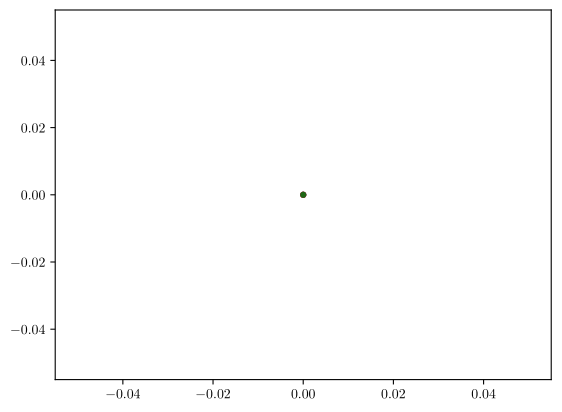

Source code (Python):
import numpy as np
import matplotlib.pyplot as plt
from matplotlib import colors

import matplotlib

matplotlib.use("pgf")
matplotlib.rcParams.update({
    "pgf.texsystem": "pdflatex",
    'font.family': 'serif',
    'text.usetex': True,
    'pgf.rcfonts': False,
})
'''
hdict=[[692.7,514.36,343.52,696.42],
       [5399.28,5194.1,4309.78,5103.02],
       [1071.84,1592.0,1920.72,872.44]]

labels=[(3,2),(4,2),(5,2),'Dynamic']
x = np.arange(len(labels))  # the label locations
width = 0.2  # the width of the bars

fig, ax = plt.subplots()
rects1 = ax.bar(x-width, hdict[0], width, label='Infections')
rects2 = ax.bar(x, hdict[1], width, label='Quarantined Days')
rects4 = ax.bar(x+width, hdict[2], width, label='False Positives')

# Add some text for labels, title and custom x-axis tick labels, etc.
ax.set_ylabel('Pooling Strategy')
ax.set_xlabel('Cumulative Total')
ax.set_title('Comparision of different pooling strategies')

ax.set_xticks(x)
ax.set_xticklabels(labels)
ax.legend()

fig.tight_layout()
plt.show()
plt.savefig('comparision.pgf')

'''
import matplotlib.pyplot as plt
from matplotlib import colors

import matplotlib

matplotlib.use("pgf")
matplotlib.rcParams.update({
    "pgf.texsystem": "pdflatex",
    'font.family': 'serif',
    'text.usetex': True,
    'pgf.rcfonts': False,
})

def legend():
  color_list={(1,1):'cyan',(2,1):'blue',(3,2):'grey',(4,2):'pink',(5,2):'orange',(5,3):'red',(6,2):'purple',(6,3):'green'}
  fig,ax=plt.subplots()
  points=[]
  for c in color_list.keys():
    points.append(ax.scatter(0,0,color=color_list[c],s=20,alpha=0.8,edgecolors='none'))
  legendFig = plt.figure("Legend plot")
  legendFig.legend(points, color_list.keys(), loc='center')
  legendFig.savefig('legend.pgf')

legend()

def plot(X,Y,Z,title='',xlabl='',ylabl=''):
  color_list={(1,1):'cyan',(2,1):'blue',(3,2):'green',(4,2):'pink',(5,2):'orange',(5,3):'red',(6,2):'purple',(6,3):'grey'}
  fig,ax=plt.subplots()
  for i in range(len(X)):
    ax.scatter(X[i],Y[i],color=color_list[Z[i]],s=20,alpha=0.8,edgecolors='none')
  #ax.legend(color_list.keys())
  #ax.grid(True)
  plt.xlabel(xlabl)
  plt.ylabel(ylabl)
  plt.title(title)
  plt.show()

# import matplotlib
#
# matplotlib.use("pgf")
# matplotlib.rcParams.update({
#     "pgf.texsystem": "pdflatex",
#     'font.family': 'serif',
#     'text.usetex': True,
#     'pgf.rcfonts': False,
# })

# X = [0, 0, 0, 0, 0, 0, 0, 0, 0, 0, 1, 1, 1, 1, 1, 1, 1, 1, 1, 1, 2, 2, 2, 2, 2, 2, 2, 2, 2, 2, 3, 3, 3, 3, 3, 3, 3, 3, 3, 3, 4, 4, 4, 4, 4, 4, 4, 4, 4, 4]
# Y = [100, 120, 140, 160, 180, 200, 220, 240, 260, 280, 100, 120, 140, 160, 180, 200, 220, 240, 260, 280, 100, 120, 140, 160, 180, 200, 220, 240, 260, 280, 100, 120, 140, 160, 180, 200, 220, 240, 260, 280, 100, 120, 140, 160, 180, 200, 220, 240, 260, 280]
# Z = [(6, 2), (6, 2), (6, 2), (6, 2), (6, 2), (6, 2), (5, 2), (4, 2), (5, 2), (3, 2), (1, 1), (3, 2), (6, 2), (6, 2), (6, 2), (6, 2), (6, 2), (6, 2), (6, 2), (6, 2), (1, 1), (1, 1), (1, 1), (1, 1), (6, 2), (6, 2), (6, 2), (6, 2), (6, 2), (6, 2), (1, 1), (1, 1), (1, 1), (1, 1), (1, 1), (1, 1), (5, 2), (6, 2), (6, 2), (6, 2), (1, 1), (1, 1), (1, 1), (1, 1), (1, 1), (1, 1), (1, 1), (6, 2), (6, 2), (6, 2)]
# plot(X,Y,Z,"Optimal pooling strategy given number of tests and period for testing","Gap between testing periods","Tests per testing period")
# plt.savefig('tests_no_gap'+'.pgf')
# #***Optimal pooling strategy given Beta and Gamma***
# #Rate of Infection(Beta)
# X=[0.02, 0.02, 0.02, 0.02, 0.02, 0.02, 0.02, 0.02, 0.02, 0.02, 0.05, 0.05, 0.05, 0.05, 0.05, 0.05, 0.05, 0.05, 0.05, 0.05, 0.08, 0.08, 0.08, 0.08, 0.08, 0.08, 0.08, 0.08, 0.08, 0.08, 0.11, 0.11, 0.11, 0.11, 0.11, 0.11, 0.11, 0.11, 0.11, 0.11, 0.14, 0.14, 0.14, 0.14, 0.14, 0.14, 0.14, 0.14, 0.14, 0.14, 0.17, 0.17, 0.17, 0.17, 0.17, 0.17, 0.17, 0.17, 0.17, 0.17, 0.2, 0.2, 0.2, 0.2, 0.2, 0.2, 0.2, 0.2, 0.2, 0.2, 0.23, 0.23, 0.23, 0.23, 0.23, 0.23, 0.23, 0.23, 0.23, 0.23, 0.26, 0.26, 0.26, 0.26, 0.26, 0.26, 0.26, 0.26, 0.26, 0.26, 0.29, 0.29, 0.29, 0.29, 0.29, 0.29, 0.29, 0.29, 0.29, 0.29]
# #Rate of Recovery(Gamma)
# Y=[0.02, 0.05, 0.08, 0.11, 0.14, 0.17, 0.2, 0.23, 0.26, 0.29, 0.02, 0.05, 0.08, 0.11, 0.14, 0.17, 0.2, 0.23, 0.26, 0.29, 0.02, 0.05, 0.08, 0.11, 0.14, 0.17, 0.2, 0.23, 0.26, 0.29, 0.02, 0.05, 0.08, 0.11, 0.14, 0.17, 0.2, 0.23, 0.26, 0.29, 0.02, 0.05, 0.08, 0.11, 0.14, 0.17, 0.2, 0.23, 0.26, 0.29, 0.02, 0.05, 0.08, 0.11, 0.14, 0.17, 0.2, 0.23, 0.26, 0.29, 0.02, 0.05, 0.08, 0.11, 0.14, 0.17, 0.2, 0.23, 0.26, 0.29, 0.02, 0.05, 0.08, 0.11, 0.14, 0.17, 0.2, 0.23, 0.26, 0.29, 0.02, 0.05, 0.08, 0.11, 0.14, 0.17, 0.2, 0.23, 0.26, 0.29, 0.02, 0.05, 0.08, 0.11, 0.14, 0.17, 0.2, 0.23, 0.26, 0.29]
# Z=[(5, 3), (5, 3), (5, 3), (5, 3), (5, 3), (5, 3), (5, 3), (5, 3), (5, 3), (5, 3), (5, 3), (5, 3), (5, 3), (5, 3), (5, 3), (5, 3), (5, 3), (5, 3), (5, 3), (5, 3), (3, 2), (5, 3), (5, 3), (5, 3), (5, 3), (5, 3), (5, 3), (5, 3), (5, 3), (5, 3), (4, 2), (6, 2), (5, 3), (6, 3), (6, 3), (5, 3), (5, 3), (5, 3), (5, 3), (5, 3), (5, 2), (6, 2), (6, 2), (5, 2), (4, 2), (6, 3), (6, 3), (5, 3), (5, 3), (5, 3), (1, 1), (6, 2), (6, 2), (6, 2), (6, 2), (6, 2), (6, 2), (6, 3), (5, 3), (6, 3), (1, 1), (1, 1), (6, 2), (6, 2), (6, 2), (6, 2), (6, 2), (5, 2), (6, 2), (6, 3), (1, 1), (1, 1), (1, 1), (6, 2), (6, 2), (6, 2), (6, 2), (6, 2), (6, 2), (6, 2), (1, 1), (1, 1), (1, 1), (1, 1), (6, 2), (6, 2), (6, 2), (6, 2), (6, 2), (6, 2), (1, 1), (1, 1), (1, 1), (1, 1), (1, 1), (1, 1), (6, 2), (6, 2), (6, 2), (6, 2)]
# plot(X,Y,Z,"Optimal pooling strategy given Beta and Gamma","Rate of Infection(Beta)","Rate of Recovery(Gamma) ")
# plt.savefig('beta_gamma'+'.pgf')
# #***Optimal pooling strategy given Turnaround and Restriction time***
# #Test result turnaround time
# X=[0, 0, 0, 0, 0, 0, 0, 0, 0, 0, 1, 1, 1, 1, 1, 1, 1, 1, 1, 1, 2, 2, 2, 2, 2, 2, 2, 2, 2, 2, 3, 3, 3, 3, 3, 3, 3, 3, 3, 3, 4, 4, 4, 4, 4, 4, 4, 4, 4, 4]
# #Positive agent restriction time
# Y=[3, 4, 5, 6, 7, 8, 9, 10, 11, 12, 3, 4, 5, 6, 7, 8, 9, 10, 11, 12, 3, 4, 5, 6, 7, 8, 9, 10, 11, 12, 3, 4, 5, 6, 7, 8, 9, 10, 11, 12, 3, 4, 5, 6, 7, 8, 9, 10, 11, 12]
# Z=[(6, 2), (6, 2), (6, 2), (6, 2), (6, 2), (6, 2), (6, 2), (6, 2), (6, 2), (6, 2), (1, 1), (1, 1), (1, 1), (1, 1), (1, 1), (1, 1), (1, 1), (1, 1), (3, 2), (3, 2), (1, 1), (1, 1), (1, 1), (1, 1), (1, 1), (1, 1), (1, 1), (1, 1), (1, 1), (1, 1), (1, 1), (1, 1), (1, 1), (1, 1), (1, 1), (1, 1), (1, 1), (1, 1), (1, 1), (1, 1), (1, 1), (1, 1), (1, 1), (1, 1), (1, 1), (1, 1), (1, 1), (1, 1), (1, 1), (1, 1)]
# plot(X,Y,Z,"Optimal pooling strategy given Turnaround and Restriction time","Test result turnaround time","Positive agent restriction time")
# plt.savefig('turnaround_restriction'+'.pgf')
# X=[0.0, 0.0, 0.0, 0.0, 0.0, 0.0, 0.0, 0.0, 0.0, 0.0, 0.03, 0.03, 0.03, 0.03, 0.03, 0.03, 0.03, 0.03, 0.03, 0.03, 0.06, 0.06, 0.06, 0.06, 0.06, 0.06, 0.06, 0.06, 0.06, 0.06, 0.09, 0.09, 0.09, 0.09, 0.09, 0.09, 0.09, 0.09, 0.09, 0.09, 0.12, 0.12, 0.12, 0.12, 0.12, 0.12, 0.12, 0.12, 0.12, 0.12, 0.15, 0.15, 0.15, 0.15, 0.15, 0.15, 0.15, 0.15, 0.15, 0.15, 0.18, 0.18, 0.18, 0.18, 0.18, 0.18, 0.18, 0.18, 0.18, 0.18, 0.21, 0.21, 0.21, 0.21, 0.21, 0.21, 0.21, 0.21, 0.21, 0.21, 0.24, 0.24, 0.24, 0.24, 0.24, 0.24, 0.24, 0.24, 0.24, 0.24, 0.27, 0.27, 0.27, 0.27, 0.27, 0.27, 0.27, 0.27, 0.27, 0.27]
# Y=[0.0, 0.03, 0.06, 0.09, 0.12, 0.15, 0.18, 0.21, 0.24, 0.27, 0.0, 0.03, 0.06, 0.09, 0.12, 0.15, 0.18, 0.21, 0.24, 0.27, 0.0, 0.03, 0.06, 0.09, 0.12, 0.15, 0.18, 0.21, 0.24, 0.27, 0.0, 0.03, 0.06, 0.09, 0.12, 0.15, 0.18, 0.21, 0.24, 0.27, 0.0, 0.03, 0.06, 0.09, 0.12, 0.15, 0.18, 0.21, 0.24, 0.27, 0.0, 0.03, 0.06, 0.09, 0.12, 0.15, 0.18, 0.21, 0.24, 0.27, 0.0, 0.03, 0.06, 0.09, 0.12, 0.15, 0.18, 0.21, 0.24, 0.27, 0.0, 0.03, 0.06, 0.09, 0.12, 0.15, 0.18, 0.21, 0.24, 0.27, 0.0, 0.03, 0.06, 0.09, 0.12, 0.15, 0.18, 0.21, 0.24, 0.27, 0.0, 0.03, 0.06, 0.09, 0.12, 0.15, 0.18, 0.21, 0.24, 0.27]
# Z=[(6, 2), (6, 2), (6, 2), (6, 2), (6, 2), (6, 2), (6, 2), (6, 2), (6, 2), (6, 3), (6, 2), (6, 2), (6, 2), (6, 2), (6, 2), (6, 2), (6, 2), (6, 2), (6, 2), (6, 2), (6, 2), (6, 2), (6, 2), (6, 2), (6, 2), (6, 2), (6, 2), (6, 2), (6, 2), (6, 3), (6, 2), (6, 2), (6, 2), (6, 2), (6, 2), (6, 2), (6, 2), (6, 2), (6, 2), (6, 2), (6, 2), (6, 2), (6, 2), (6, 2), (6, 2), (6, 2), (6, 2), (6, 2), (6, 2), (5, 3), (6, 2), (6, 2), (6, 2), (6, 2), (6, 2), (6, 2), (5, 2), (5, 2), (3, 2), (5, 3), (6, 2), (6, 2), (6, 2), (3, 2), (3, 2), (6, 2), (5, 3), (5, 3), (5, 3), (5, 3), (6, 2), (1, 1), (1, 1), (3, 2), (6, 2), (3, 2), (3, 2), (5, 3), (5, 3), (5, 3), (1, 1), (1, 1), (1, 1), (3, 2), (3, 2), (5, 3), (5, 3), (5, 3), (5, 3), (5, 3), (1, 1), (1, 1), (1, 1), (5, 3), (5, 3), (5, 3), (5, 3), (5, 3), (5, 3), (5, 3)]
# plot(X,Y,Z,"Optimal pooling strategy given False Negative and False Positive rates","False Negative rate","False Positive rate")
# plt.savefig('fn_fp'+'.pgf')
# #***Optimal pooling strategy given G(n,p) ER random graph***
# #Number of agents (n)
# X=[1000, 1000, 1000, 1000, 1000, 1000, 1250, 1250, 1250, 1250, 1250, 1250, 1500, 1500, 1500, 1500, 1500, 1500, 1750, 1750, 1750, 1750, 1750, 1750, 2000, 2000, 2000, 2000, 2000, 2000]
# #Probability of Edge (p)
# Y=[0.001, 0.0015, 0.002, 0.0025, 0.003, 0.0035, 0.001, 0.0015, 0.002, 0.0025, 0.003, 0.0035, 0.001, 0.0015, 0.002, 0.0025, 0.003, 0.0035, 0.001, 0.0015, 0.002, 0.0025, 0.003, 0.0035, 0.001, 0.0015, 0.002, 0.0025, 0.003, 0.0035]
# Z=[(5, 3), (5, 3), (6, 3), (6, 2), (6, 2), (6, 2), (5, 3), (6, 3), (6, 2), (6, 2), (1, 1), (1, 1), (5, 3), (5, 2), (1, 1), (1, 1), (1, 1), (1, 1), (6, 3), (5, 2), (1, 1), (1, 1), (1, 1), (1, 1), (5, 3), (1, 1), (1, 1), (1, 1), (1, 1), (1, 1)]
# plot(X,Y,Z,"Optimal pooling strategy given n and p","Number of agents (n)","Probability of edge (p)")
# plt.savefig('np'+'.pgf')
